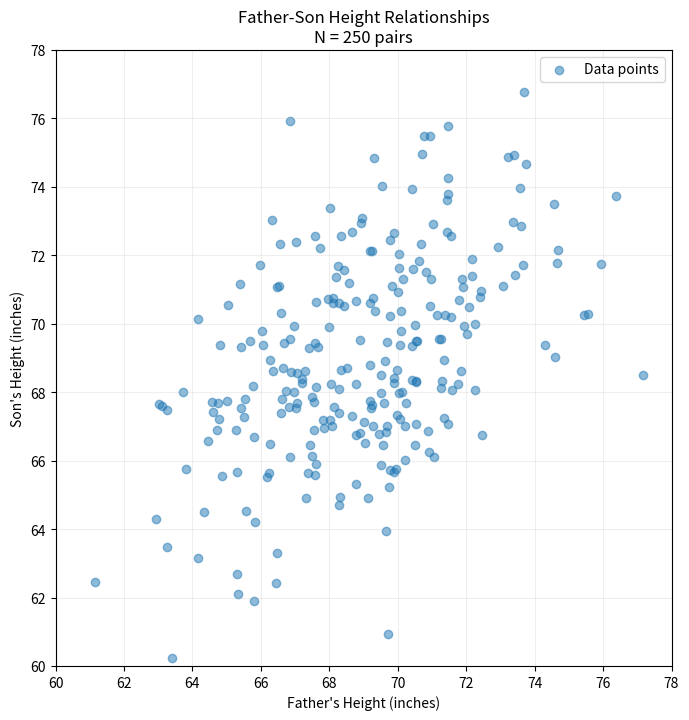
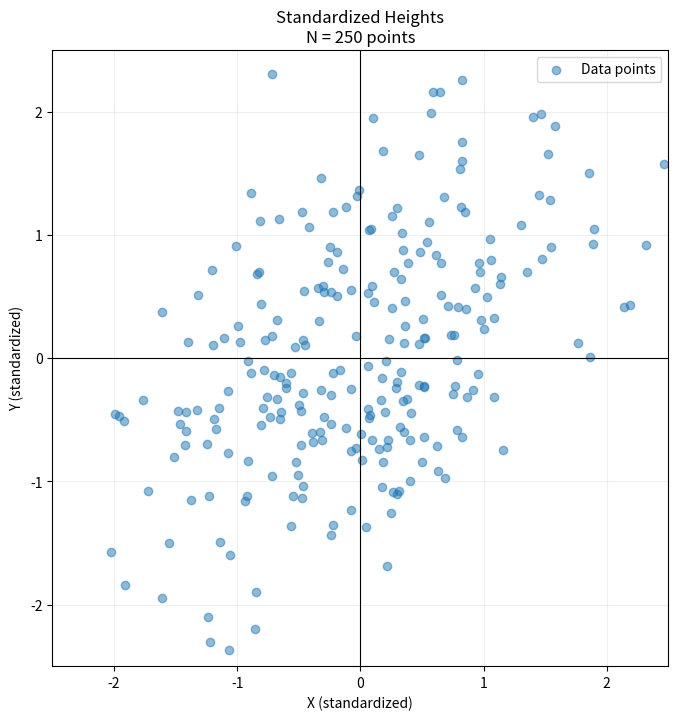
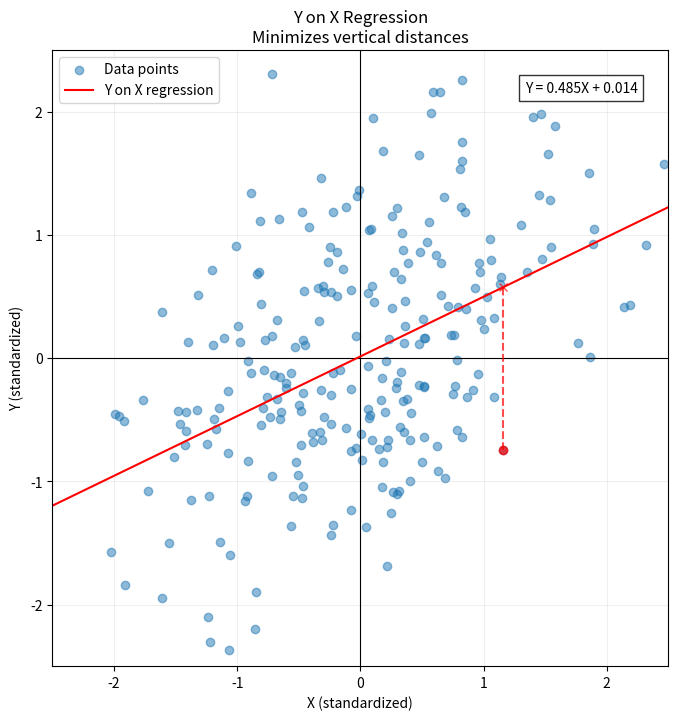
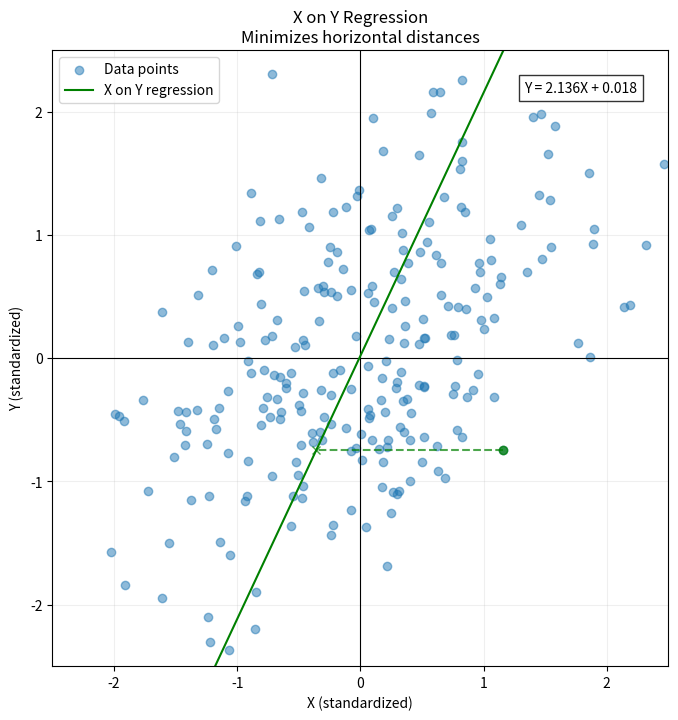
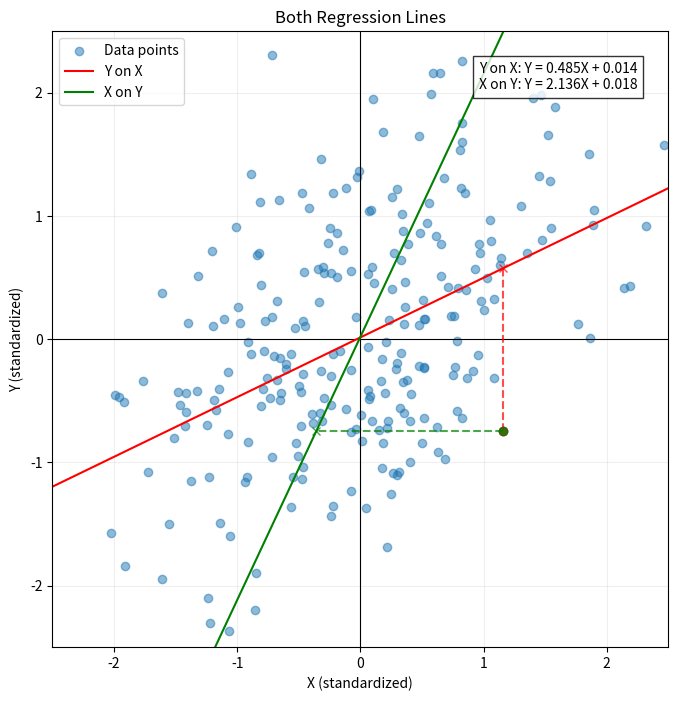
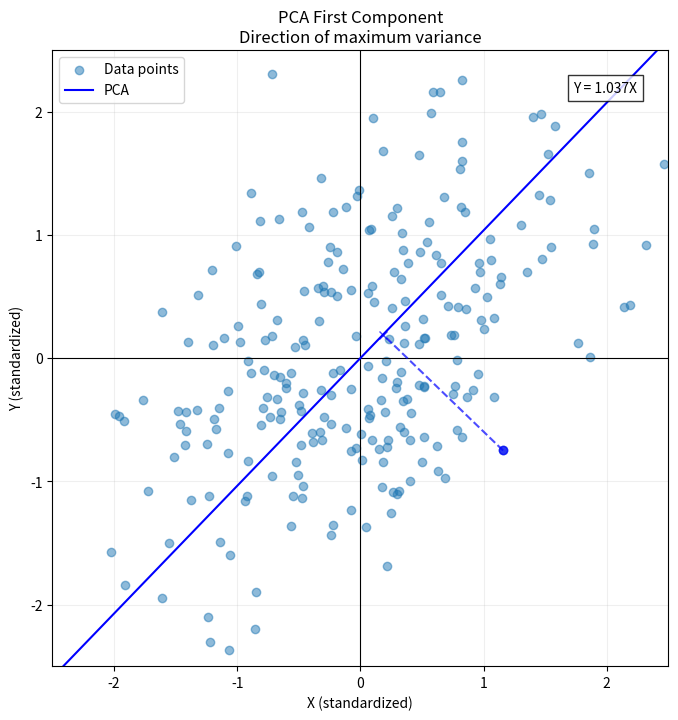
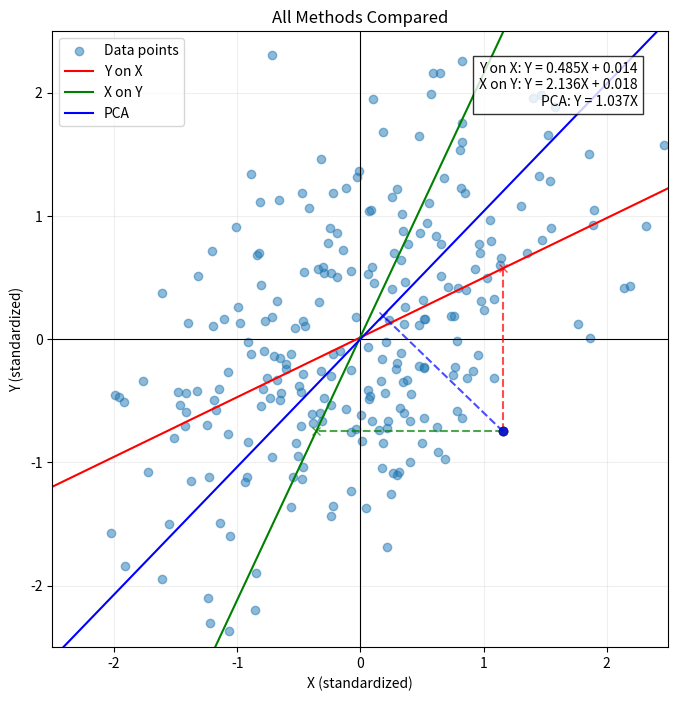

Write the Python code that produced these figures, in order.
import numpy as np
import matplotlib.pyplot as plt

# Set random seed for reproducibility
np.random.seed(42)

# Generate data in standard normal units with correlation = 0.5
n_points = 250
X = np.random.normal(0, 1, n_points)
b = 0.5  # coefficient to achieve correlation of 0.5
epsilon = np.random.normal(0, np.sqrt(3)/2, n_points)  # variance adjusted to maintain unit variance in Y
Y = b * X + epsilon

# Transform to real heights (inches)
height_mean = 69  # 5'9" in inches
height_sd = 3     # standard deviation in inches
X_heights = X * height_sd + height_mean
Y_heights = Y * height_sd + height_mean

def fit_regression(x, y):
    """Returns slope and intercept for regression line"""
    x_mean = np.mean(x)
    y_mean = np.mean(y)
    numerator = np.sum((x - x_mean) * (y - y_mean))
    denominator = np.sum((x - x_mean) ** 2)
    slope = numerator / denominator
    intercept = y_mean - slope * x_mean
    return slope, intercept

def get_pca_direction(x, y):
    """Returns the direction of the first principal component"""
    x_centered = x - np.mean(x)
    y_centered = y - np.mean(y)
    cov_matrix = np.array([
        [np.sum(x_centered * x_centered), np.sum(x_centered * y_centered)],
        [np.sum(x_centered * y_centered), np.sum(y_centered * y_centered)]
    ]) / (len(x) - 1)
    eigenvals, eigenvecs = np.linalg.eigh(cov_matrix)
    return eigenvecs[:, np.argmax(eigenvals)]

def get_point_and_projection(x, y, slope, intercept, method='y_on_x'):
    """Get a point in the fourth quadrant and its projection onto the line y = mx + b"""
    # Find points in fourth quadrant (x > 0, y < 0)
    fourth_quad_indices = np.where((x > 0) & (y < 0))[0]
    # Choose the point closest to x=1, y=-1 in the fourth quadrant
    distances = np.sqrt((x[fourth_quad_indices] - 1)**2 + (y[fourth_quad_indices] + 1)**2)
    chosen_idx = fourth_quad_indices[np.argmin(distances)]
    
    point = (x[chosen_idx], y[chosen_idx])
    
    if method == 'y_on_x':
        # Vertical projection: same x, y on line
        proj_x = point[0]
        proj_y = slope * proj_x + intercept
    elif method == 'x_on_y':
        # Horizontal projection: same y, x from line equation
        proj_y = point[1]
        proj_x = (proj_y - intercept) / slope
    
    return point, (proj_x, proj_y)

def setup_plot(x_data, y_data, x_label, y_label, plot_range=None):
    """Creates a new figure with consistent styling"""
    fig, ax = plt.subplots(figsize=(8, 8))
    
    # Make axes more prominent
    ax.axhline(y=0, color='k', linestyle='-', linewidth=0.8)
    ax.axvline(x=0, color='k', linestyle='-', linewidth=0.8)
    
    ax.scatter(x_data, y_data, alpha=0.5, label='Data points')
    
    if plot_range:
        ax.set_xlim(plot_range)
        ax.set_ylim(plot_range)
    
    ax.set_aspect('equal')
    ax.grid(True, alpha=0.2)
    ax.set_xlabel(x_label)
    ax.set_ylabel(y_label)
    return fig, ax

# Calculate all regression parameters once
slope_y_on_x, intercept_y_on_x = fit_regression(X, Y)
slope_x_on_y, intercept_x_on_y = fit_regression(Y, X)
slope_x_on_y_converted = 1/slope_x_on_y
intercept_x_on_y_converted = -intercept_x_on_y/slope_x_on_y

# Calculate PCA direction
pca_vector = get_pca_direction(X, Y)
pca_slope = pca_vector[1]/pca_vector[0]

# Define line ranges for plotting
x_line = np.array([-2.5, 2.5])
std_range = (-2.5, 2.5)
height_range = (height_mean - 3*height_sd, height_mean + 3*height_sd)

# Generate all regression lines once
y_pred_yx = slope_y_on_x * x_line + intercept_y_on_x
y_pred_xy = slope_x_on_y_converted * x_line + intercept_x_on_y_converted
pca_line = np.vstack([x_line, x_line * pca_slope])

# Get example points and their projections
point_yx, proj_yx = get_point_and_projection(X, Y, slope_y_on_x, intercept_y_on_x)
point_xy, proj_xy = get_point_and_projection(X, Y, slope_x_on_y_converted, intercept_x_on_y_converted)

# For PCA, projection is orthogonal
# Calculate orthogonal projection onto PCA line
pca_point = (X[42], Y[42])
pca_normal = np.array([-pca_slope, 1]) / np.sqrt(1 + pca_slope**2)
point_vec = np.array([pca_point[0], pca_point[1]])
proj_dist = np.dot(point_vec, pca_normal)
pca_proj = point_vec - proj_dist * pca_normal

# Calculate displacements for each method using the same point
point_yx, proj_yx = get_point_and_projection(X, Y, slope_y_on_x, intercept_y_on_x, method='y_on_x')
# Use same point for X on Y regression
point_xy = point_yx
proj_xy = get_point_and_projection(X, Y, slope_x_on_y_converted, intercept_x_on_y_converted, method='x_on_y')[1]

# For PCA, projection is orthogonal
pca_point = point_yx  # Use same point for consistency
pca_normal = np.array([-pca_slope, 1]) / np.sqrt(1 + pca_slope**2)
point_vec = np.array([pca_point[0], pca_point[1]])
proj_dist = np.dot(point_vec, pca_normal)
pca_proj = point_vec - proj_dist * pca_normal

# Define displacement specifications
yx_displacement = {
    'point': point_yx,
    'proj': proj_yx,
    'color': 'red',
    'style': 'vertical'
}

xy_displacement = {
    'point': point_xy,
    'proj': proj_xy,
    'color': 'green',
    'style': 'horizontal'
}

pca_displacement = {
    'point': (pca_point[0], pca_point[1]),
    'proj': (pca_proj[0], pca_proj[1]),
    'color': 'blue',
    'style': 'orthogonal'
}

# Create all plots
plots = [
    # Heights in real units
    {
        'data': (X_heights, Y_heights),
        'labels': ("Father's Height (inches)", "Son's Height (inches)"),
        'range': height_range,
        'title': f'Father-Son Height Relationships\nN = {n_points} pairs'
    },
    # Standard normal units plots
    {
        'data': (X, Y),
        'labels': ('X (standardized)', 'Y (standardized)'),
        'range': std_range,
        'title': f'Standardized Heights\nN = {n_points} points'
    },
    {
        'data': (X, Y),
        'labels': ('X (standardized)', 'Y (standardized)'),
        'range': std_range,
        'title': 'Y on X Regression\nMinimizes vertical distances',
        'lines': [((x_line, y_pred_yx), 'r-', 'Y on X regression')],
        'equation': f'Y = {slope_y_on_x:.3f}X + {intercept_y_on_x:.3f}',
        'displacement': {
            'point': point_yx,
            'proj': proj_yx,
            'color': 'red',
            'style': 'vertical'
        }
    },
    {
        'data': (X, Y),
        'labels': ('X (standardized)', 'Y (standardized)'),
        'range': std_range,
        'title': 'X on Y Regression\nMinimizes horizontal distances',
        'lines': [((x_line, y_pred_xy), 'g-', 'X on Y regression')],
        'equation': f'Y = {slope_x_on_y_converted:.3f}X + {intercept_x_on_y_converted:.3f}',
        'displacement': {
            'point': point_xy,
            'proj': proj_xy,
            'color': 'green',
            'style': 'horizontal'
        }
    },
    {
        'data': (X, Y),
        'labels': ('X (standardized)', 'Y (standardized)'),
        'range': std_range,
        'title': 'Both Regression Lines',
        'lines': [
            ((x_line, y_pred_yx), 'r-', 'Y on X'),
            ((x_line, y_pred_xy), 'g-', 'X on Y')
        ],
        'equation': (f'Y on X: Y = {slope_y_on_x:.3f}X + {intercept_y_on_x:.3f}\n'
                    f'X on Y: Y = {slope_x_on_y_converted:.3f}X + {intercept_x_on_y_converted:.3f}'),
        'displacements': [yx_displacement, xy_displacement]
    },
    {
        'data': (X, Y),
        'labels': ('X (standardized)', 'Y (standardized)'),
        'range': std_range,
        'title': 'PCA First Component\nDirection of maximum variance',
        'lines': [((pca_line[0], pca_line[1]), 'b-', 'PCA')],
        'equation': f'Y = {pca_slope:.3f}X',
        'displacement': {
            'point': (pca_point[0], pca_point[1]),
            'proj': (pca_proj[0], pca_proj[1]),
            'color': 'blue',
            'style': 'orthogonal'
        }
    },
    {
        'data': (X, Y),
        'labels': ('X (standardized)', 'Y (standardized)'),
        'range': std_range,
        'title': 'All Methods Compared',
        'lines': [
            ((x_line, y_pred_yx), 'r-', 'Y on X'),
            ((x_line, y_pred_xy), 'g-', 'X on Y'),
            ((pca_line[0], pca_line[1]), 'b-', 'PCA')
        ],
        'equation': (f'Y on X: Y = {slope_y_on_x:.3f}X + {intercept_y_on_x:.3f}\n'
                    f'X on Y: Y = {slope_x_on_y_converted:.3f}X + {intercept_x_on_y_converted:.3f}\n'
                    f'PCA: Y = {pca_slope:.3f}X'),
        'displacements': [yx_displacement, xy_displacement, pca_displacement]
    }
]

# Generate all plots
for plot_spec in plots:
    fig, ax = setup_plot(*plot_spec['data'], *plot_spec['labels'], plot_spec['range'])
    
    if 'lines' in plot_spec:
        for (x, y), style, label in plot_spec['lines']:
            ax.plot(x, y, style, label=label)
    
    if 'equation' in plot_spec:
        ax.text(0.95, 0.95, plot_spec['equation'], transform=ax.transAxes,
                bbox=dict(facecolor='white', alpha=0.8),
                horizontalalignment='right',
                verticalalignment='top')
    
    def plot_displacement(ax, d):
        point, proj = d['point'], d['proj']
        if d['style'] == 'vertical':
            ax.plot([point[0], point[0]], [point[1], proj[1]], 
                   color=d['color'], linestyle='--', alpha=0.7, linewidth=1.5)
        elif d['style'] == 'horizontal':
            ax.plot([point[0], proj[0]], [point[1], point[1]], 
                   color=d['color'], linestyle='--', alpha=0.7, linewidth=1.5)
        elif d['style'] == 'orthogonal':
            ax.plot([point[0], proj[0]], [point[1], proj[1]], 
                   color=d['color'], linestyle='--', alpha=0.7, linewidth=1.5)
        ax.plot(point[0], point[1], marker='o', color=d['color'], alpha=0.7)
        ax.plot(proj[0], proj[1], marker='x', color=d['color'], alpha=0.7)

    if 'displacement' in plot_spec:
        plot_displacement(ax, plot_spec['displacement'])
    
    if 'displacements' in plot_spec:
        for d in plot_spec['displacements']:
            plot_displacement(ax, d)
    
    ax.set_title(plot_spec['title'])
    ax.legend()
    plt.show()

# Print out the slopes for comparison
print(f"Y on X slope: {slope_y_on_x:.3f}")
print(f"X on Y slope (converted): {slope_x_on_y_converted:.3f}")
print(f"PCA direction slope: {pca_slope:.3f}")

# Verify correlation
print(f"\nActual correlation: {np.corrcoef(X, Y)[0,1]:.3f}")
